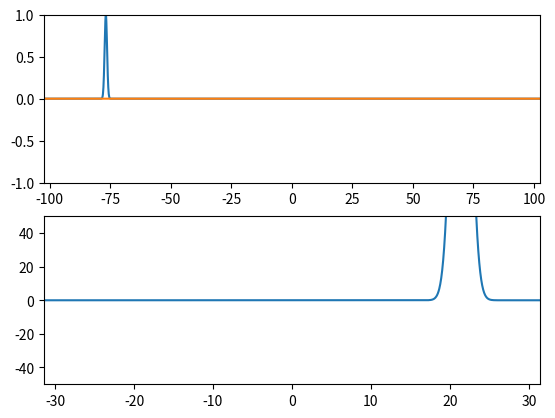

Write Python code to recreate this figure.
import numpy as np
import matplotlib.pyplot as plt
from scipy.fftpack import fft, ifft
from matplotlib import animation


class schrodinger(object):
    def __init__(self, x, psi, v, k, hbar=1, m=1, t=0):
        self.x = x
        self.dx = x[1] - x[0]
        self.N = len(x)
        self.a = self.N * self.dx

        self.psi_x = psi
        self.psi_k = fft(psi)
        self.v = v
        self.hbar = hbar
        self.m = 1

        self.t = t
        self.dt = None

        self.dk = k[1] - k[0]
        self.k0 = k[0]
        self.k = k

    def evolve_x(self):
        psi_t = np.zeros(len(self.psi_x), dtype=complex)
        for n, val in enumerate(self.psi_x):
            psi_t[n] = val * (-np.exp(1j * (self.v[n] * self.dt) / self.hbar))
        self.psi_x = psi_t

    def evolve_k(self):
        psi_t = np.zeros(len(self.psi_k), dtype=complex)
        for n, val in enumerate(self.psi_k):
            psi_t[n] = val * (np.exp(-0.5j * (self.hbar * (self.k[n] ** 2) * self.dt) / self.m))
        self.psi_k = psi_t

    def evolve_t(self, N_steps=1, dt=0.1):
        self.dt = dt
        for i in range(N_steps):
            self.evolve_x()
            self.psi_k = fft(self.psi_x)
            self.evolve_k()
            self.psi_x = ifft(self.psi_k)
        self.t += (N_steps * self.dt)


def gauss_init(x, k0, x0=0):
    # initalised gausian wavefunction
    return np.exp(-((x - x0) ** 2)) * np.exp(-1j * k0 * x)


def V(x):
    # zero potential
    return 0


def conj(v):
    return np.real(v * np.conj(v))


# Defining x axies
N = 2 ** 11
dx = 0.1
a = dx * N
x = dx * (np.arange(N) - 0.5 * N)
xmax = -x[0]
x0 = -0.75 * xmax

# Defining k axies
dk = 2 * np.pi / a
k0 = - 0.5 * N * dk
k = k0 + dk * np.arange(N)


#Initial k value
k_ini = 10

hbar = 1
m = 1

#Defining time quantities
t = 0
dt = 0.01
Nstep = 5
t_max = 120
frames = int(t_max / float(Nstep * dt))

#Defining wavefunction and potential
psi_x = gauss_init(x, k_ini, x0)
v_x = [V(k) for k in x]

s = schrodinger(x, psi_x, v_x, k, hbar, m, t)


# Plotting
fig = plt.figure()
ax1 = fig.add_subplot(211)
sin_line, = ax1.plot([], [])
potential_line, = ax1.plot([], [])
centre_line, = ax1.plot([], [])

ax1.set_xlim(-xmax, xmax)
ax1.set_ylim(-1, 1)

ax2 = fig.add_subplot(212)
k_line, = ax2.plot([], [])
ax2.set_xlim(k[0], k[N - 1])
ax2.set_ylim(-50, 50)


def init():
    sin_line.set_data(x, conj(s.psi_x))
    k_line.set_data(k, conj(s.psi_k))
    centre_line.set_data([], [])
    potential_line.set_data(x, v_x)
    return sin_line, k_line, centre_line,


def animate(i):
    s.evolve_t(Nstep, dt)
    sin_line.set_data(s.x, conj(s.psi_x))
    k_line.set_data(s.k, abs(s.psi_k))
    centre_line.set_data(2 * [x0 + (s.t * (k_ini*hbar/m))], [0, 1])
    potential_line.set_data(x, v_x)
    return sin_line, k_line, centre_line,


anim = animation.FuncAnimation(fig, animate, init_func=init,
                                frames=frames, interval=30, blit=True)
plt.show()
